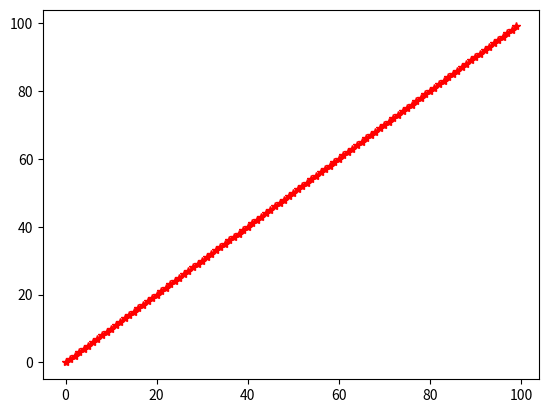

Recreate this plot in Python.
%matplotlib inline

import matplotlib.pyplot as plt

_ = plt.plot(range(100), range(100), 'r*-')